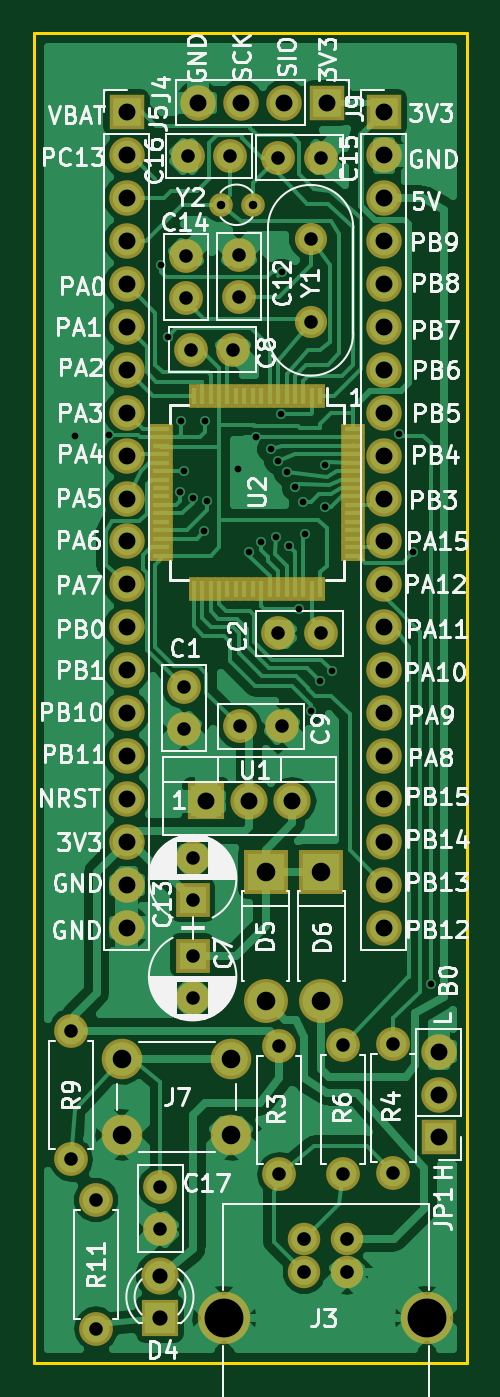
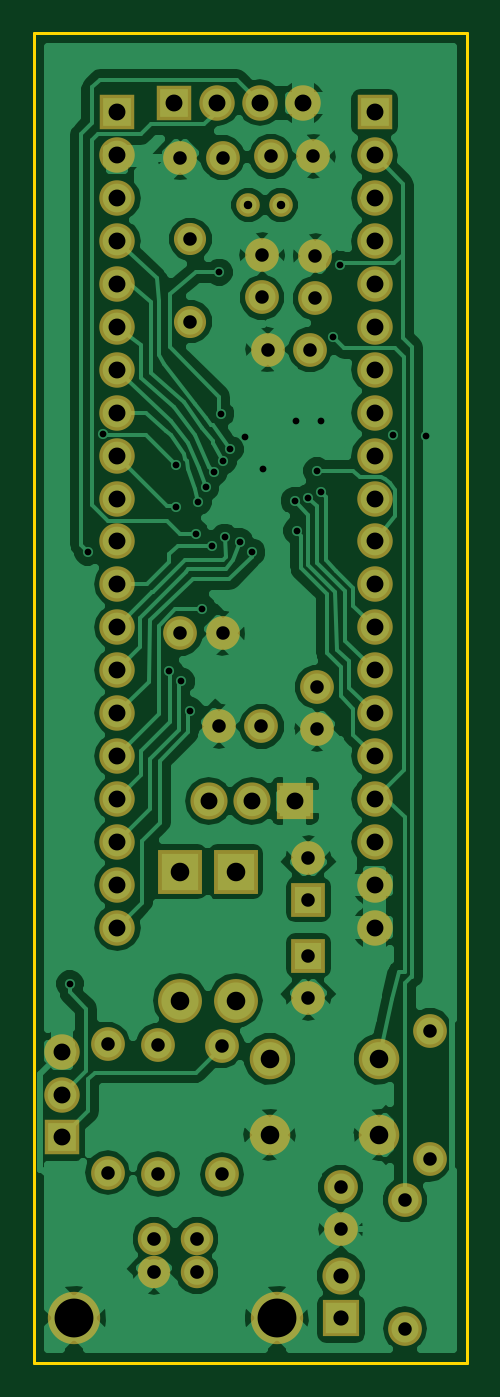
Circuit board: 8 layer files. Board 25.7 x 78.7 mm.
- bottom_copper: STM32alt-B.Cu.gbr (82398 bytes)
- bottom_mask: STM32alt-B.Mask.gbr (3274 bytes)
- bottom_silk: STM32alt-B.SilkS.gbr (337 bytes)
- outline: STM32alt-Edge.Cuts.gbr (485 bytes)
- top_copper: STM32alt-F.Cu.gbr (73132 bytes)
- top_mask: STM32alt-F.Mask.gbr (4886 bytes)
- top_silk: STM32alt-F.SilkS.gbr (77823 bytes)
- drill: STM32alt.drl (2354 bytes)

=== bottom_copper: STM32alt-B.Cu.gbr (82398 bytes, source omitted) ===
=== bottom_mask: STM32alt-B.Mask.gbr ===
G04 #@! TF.FileFunction,Soldermask,Bot*
%FSLAX46Y46*%
G04 Gerber Fmt 4.6, Leading zero omitted, Abs format (unit mm)*
G04 Created by KiCad (PCBNEW 4.0.7) date 12/01/18 01:17:17*
%MOMM*%
%LPD*%
G01*
G04 APERTURE LIST*
%ADD10C,0.100000*%
%ADD11R,2.100000X2.100000*%
%ADD12O,2.100000X2.100000*%
%ADD13C,2.400000*%
%ADD14C,1.900000*%
%ADD15R,2.200000X2.200000*%
%ADD16O,2.200000X2.200000*%
%ADD17C,2.000000*%
%ADD18C,1.400000*%
%ADD19R,2.000000X2.000000*%
%ADD20C,2.200000*%
%ADD21R,2.600000X2.600000*%
%ADD22O,2.600000X2.600000*%
%ADD23C,1.920000*%
%ADD24C,3.100000*%
%ADD25O,2.000000X2.000000*%
G04 APERTURE END LIST*
D10*
D11*
X61110000Y-34158000D03*
D12*
X61110000Y-36698000D03*
X61110000Y-39238000D03*
X61110000Y-41778000D03*
X61110000Y-44318000D03*
X61110000Y-46858000D03*
X61110000Y-49398000D03*
X61110000Y-51938000D03*
X61110000Y-54478000D03*
X61110000Y-57018000D03*
X61110000Y-59558000D03*
X61110000Y-62098000D03*
X61110000Y-64638000D03*
X61110000Y-67178000D03*
X61110000Y-69718000D03*
X61110000Y-72258000D03*
X61110000Y-74798000D03*
X61110000Y-77338000D03*
X61110000Y-79878000D03*
X61110000Y-82418000D03*
D13*
X60820300Y-94695400D03*
X60820300Y-90195400D03*
X67320300Y-94695400D03*
X67320300Y-90195400D03*
D14*
X72009000Y-41656000D03*
X72009000Y-46536000D03*
D15*
X65836800Y-74930000D03*
D16*
X68376800Y-74930000D03*
X70916800Y-74930000D03*
D11*
X76350000Y-34158000D03*
D12*
X76350000Y-36698000D03*
X76350000Y-39238000D03*
X76350000Y-41778000D03*
X76350000Y-44318000D03*
X76350000Y-46858000D03*
X76350000Y-49398000D03*
X76350000Y-51938000D03*
X76350000Y-54478000D03*
X76350000Y-57018000D03*
X76350000Y-59558000D03*
X76350000Y-62098000D03*
X76350000Y-64638000D03*
X76350000Y-67178000D03*
X76350000Y-69718000D03*
X76350000Y-72258000D03*
X76350000Y-74798000D03*
X76350000Y-77338000D03*
X76350000Y-79878000D03*
X76350000Y-82418000D03*
D17*
X67767200Y-45110400D03*
X67767200Y-42610400D03*
X64617600Y-45161200D03*
X64617600Y-42661200D03*
X70104000Y-36830000D03*
X72604000Y-36830000D03*
X67233800Y-36753800D03*
X64733800Y-36753800D03*
D11*
X72974200Y-33591500D03*
D12*
X70434200Y-33591500D03*
X67894200Y-33591500D03*
X65354200Y-33591500D03*
D18*
X66675000Y-39624000D03*
X68575000Y-39624000D03*
D17*
X67437000Y-48196500D03*
X64937000Y-48196500D03*
D19*
X65024000Y-84074000D03*
D17*
X65024000Y-86574000D03*
X70307200Y-70510400D03*
X67807200Y-70510400D03*
D19*
X65024000Y-80772000D03*
D17*
X65024000Y-78272000D03*
X63119000Y-97790000D03*
X63119000Y-100290000D03*
D15*
X63088520Y-105557320D03*
D20*
X63088520Y-103017320D03*
D21*
X69342000Y-79121000D03*
D22*
X69342000Y-86741000D03*
D21*
X72644000Y-79121000D03*
D22*
X72644000Y-86741000D03*
D23*
X71628000Y-100838000D03*
X74168000Y-100838000D03*
X74168000Y-102838000D03*
X71628000Y-102838000D03*
D24*
X66898000Y-105538000D03*
X78898000Y-105538000D03*
D17*
X70154800Y-89408000D03*
D25*
X70154800Y-97028000D03*
D17*
X76911200Y-89306400D03*
D25*
X76911200Y-96926400D03*
D17*
X73926700Y-89382600D03*
D25*
X73926700Y-97002600D03*
D17*
X57835800Y-88519000D03*
D25*
X57835800Y-96139000D03*
D17*
X59309000Y-98552000D03*
D25*
X59309000Y-106172000D03*
D17*
X64516000Y-70662800D03*
X64516000Y-68162800D03*
X70104000Y-64998600D03*
X72604000Y-64998600D03*
D11*
X79603600Y-94843600D03*
D12*
X79603600Y-92303600D03*
X79603600Y-89763600D03*
M02*

=== bottom_silk: STM32alt-B.SilkS.gbr ===
G04 #@! TF.FileFunction,Legend,Bot*
%FSLAX46Y46*%
G04 Gerber Fmt 4.6, Leading zero omitted, Abs format (unit mm)*
G04 Created by KiCad (PCBNEW 4.0.7) date 12/01/18 01:17:17*
%MOMM*%
%LPD*%
G01*
G04 APERTURE LIST*
%ADD10C,0.100000*%
%ADD11C,0.200000*%
G04 APERTURE END LIST*
D10*
D11*
X95313500Y-29527500D02*
X95377000Y-29527500D01*
M02*

=== outline: STM32alt-Edge.Cuts.gbr ===
G04 #@! TF.FileFunction,Profile,NP*
%FSLAX46Y46*%
G04 Gerber Fmt 4.6, Leading zero omitted, Abs format (unit mm)*
G04 Created by KiCad (PCBNEW 4.0.7) date 12/01/18 01:17:17*
%MOMM*%
%LPD*%
G01*
G04 APERTURE LIST*
%ADD10C,0.100000*%
%ADD11C,0.150000*%
G04 APERTURE END LIST*
D10*
D11*
X55626000Y-29464000D02*
X81280000Y-29464000D01*
X55626000Y-108204000D02*
X55626000Y-29464000D01*
X81280000Y-108204000D02*
X55626000Y-108204000D01*
X81280000Y-29464000D02*
X81280000Y-108204000D01*
M02*

=== top_copper: STM32alt-F.Cu.gbr (73132 bytes, source omitted) ===
=== top_mask: STM32alt-F.Mask.gbr ===
G04 #@! TF.FileFunction,Soldermask,Top*
%FSLAX46Y46*%
G04 Gerber Fmt 4.6, Leading zero omitted, Abs format (unit mm)*
G04 Created by KiCad (PCBNEW 4.0.7) date 12/01/18 01:17:17*
%MOMM*%
%LPD*%
G01*
G04 APERTURE LIST*
%ADD10C,0.100000*%
%ADD11R,2.100000X2.100000*%
%ADD12O,2.100000X2.100000*%
%ADD13C,2.400000*%
%ADD14R,0.650000X1.400000*%
%ADD15R,1.400000X0.650000*%
%ADD16C,1.900000*%
%ADD17R,2.200000X2.200000*%
%ADD18O,2.200000X2.200000*%
%ADD19C,2.000000*%
%ADD20C,1.400000*%
%ADD21R,2.000000X2.000000*%
%ADD22C,2.200000*%
%ADD23R,2.600000X2.600000*%
%ADD24O,2.600000X2.600000*%
%ADD25C,1.920000*%
%ADD26C,3.100000*%
%ADD27O,2.000000X2.000000*%
G04 APERTURE END LIST*
D10*
D11*
X61110000Y-34158000D03*
D12*
X61110000Y-36698000D03*
X61110000Y-39238000D03*
X61110000Y-41778000D03*
X61110000Y-44318000D03*
X61110000Y-46858000D03*
X61110000Y-49398000D03*
X61110000Y-51938000D03*
X61110000Y-54478000D03*
X61110000Y-57018000D03*
X61110000Y-59558000D03*
X61110000Y-62098000D03*
X61110000Y-64638000D03*
X61110000Y-67178000D03*
X61110000Y-69718000D03*
X61110000Y-72258000D03*
X61110000Y-74798000D03*
X61110000Y-77338000D03*
X61110000Y-79878000D03*
X61110000Y-82418000D03*
D13*
X60820300Y-94695400D03*
X60820300Y-90195400D03*
X67320300Y-94695400D03*
X67320300Y-90195400D03*
D14*
X72584000Y-50942000D03*
X72084000Y-50942000D03*
X71584000Y-50942000D03*
X71084000Y-50942000D03*
X70584000Y-50942000D03*
X70084000Y-50942000D03*
X69584000Y-50942000D03*
X69084000Y-50942000D03*
X68584000Y-50942000D03*
X68084000Y-50942000D03*
X67584000Y-50942000D03*
X67084000Y-50942000D03*
X66584000Y-50942000D03*
X66084000Y-50942000D03*
X65584000Y-50942000D03*
X65084000Y-50942000D03*
D15*
X63134000Y-52892000D03*
X63134000Y-53392000D03*
X63134000Y-53892000D03*
X63134000Y-54392000D03*
X63134000Y-54892000D03*
X63134000Y-55392000D03*
X63134000Y-55892000D03*
X63134000Y-56392000D03*
X63134000Y-56892000D03*
X63134000Y-57392000D03*
X63134000Y-57892000D03*
X63134000Y-58392000D03*
X63134000Y-58892000D03*
X63134000Y-59392000D03*
X63134000Y-59892000D03*
X63134000Y-60392000D03*
D14*
X65084000Y-62342000D03*
X65584000Y-62342000D03*
X66084000Y-62342000D03*
X66584000Y-62342000D03*
X67084000Y-62342000D03*
X67584000Y-62342000D03*
X68084000Y-62342000D03*
X68584000Y-62342000D03*
X69084000Y-62342000D03*
X69584000Y-62342000D03*
X70084000Y-62342000D03*
X70584000Y-62342000D03*
X71084000Y-62342000D03*
X71584000Y-62342000D03*
X72084000Y-62342000D03*
X72584000Y-62342000D03*
D15*
X74534000Y-60392000D03*
X74534000Y-59892000D03*
X74534000Y-59392000D03*
X74534000Y-58892000D03*
X74534000Y-58392000D03*
X74534000Y-57892000D03*
X74534000Y-57392000D03*
X74534000Y-56892000D03*
X74534000Y-56392000D03*
X74534000Y-55892000D03*
X74534000Y-55392000D03*
X74534000Y-54892000D03*
X74534000Y-54392000D03*
X74534000Y-53892000D03*
X74534000Y-53392000D03*
X74534000Y-52892000D03*
D16*
X72009000Y-41656000D03*
X72009000Y-46536000D03*
D17*
X65836800Y-74930000D03*
D18*
X68376800Y-74930000D03*
X70916800Y-74930000D03*
D11*
X76350000Y-34158000D03*
D12*
X76350000Y-36698000D03*
X76350000Y-39238000D03*
X76350000Y-41778000D03*
X76350000Y-44318000D03*
X76350000Y-46858000D03*
X76350000Y-49398000D03*
X76350000Y-51938000D03*
X76350000Y-54478000D03*
X76350000Y-57018000D03*
X76350000Y-59558000D03*
X76350000Y-62098000D03*
X76350000Y-64638000D03*
X76350000Y-67178000D03*
X76350000Y-69718000D03*
X76350000Y-72258000D03*
X76350000Y-74798000D03*
X76350000Y-77338000D03*
X76350000Y-79878000D03*
X76350000Y-82418000D03*
D19*
X67767200Y-45110400D03*
X67767200Y-42610400D03*
X64617600Y-45161200D03*
X64617600Y-42661200D03*
X70104000Y-36830000D03*
X72604000Y-36830000D03*
X67233800Y-36753800D03*
X64733800Y-36753800D03*
D11*
X72974200Y-33591500D03*
D12*
X70434200Y-33591500D03*
X67894200Y-33591500D03*
X65354200Y-33591500D03*
D20*
X66675000Y-39624000D03*
X68575000Y-39624000D03*
D19*
X67437000Y-48196500D03*
X64937000Y-48196500D03*
D21*
X65024000Y-84074000D03*
D19*
X65024000Y-86574000D03*
X70307200Y-70510400D03*
X67807200Y-70510400D03*
D21*
X65024000Y-80772000D03*
D19*
X65024000Y-78272000D03*
X63119000Y-97790000D03*
X63119000Y-100290000D03*
D17*
X63088520Y-105557320D03*
D22*
X63088520Y-103017320D03*
D23*
X69342000Y-79121000D03*
D24*
X69342000Y-86741000D03*
D23*
X72644000Y-79121000D03*
D24*
X72644000Y-86741000D03*
D25*
X71628000Y-100838000D03*
X74168000Y-100838000D03*
X74168000Y-102838000D03*
X71628000Y-102838000D03*
D26*
X66898000Y-105538000D03*
X78898000Y-105538000D03*
D19*
X70154800Y-89408000D03*
D27*
X70154800Y-97028000D03*
D19*
X76911200Y-89306400D03*
D27*
X76911200Y-96926400D03*
D19*
X73926700Y-89382600D03*
D27*
X73926700Y-97002600D03*
D19*
X57835800Y-88519000D03*
D27*
X57835800Y-96139000D03*
D19*
X59309000Y-98552000D03*
D27*
X59309000Y-106172000D03*
D19*
X64516000Y-70662800D03*
X64516000Y-68162800D03*
X70104000Y-64998600D03*
X72604000Y-64998600D03*
D11*
X79603600Y-94843600D03*
D12*
X79603600Y-92303600D03*
X79603600Y-89763600D03*
M02*

=== top_silk: STM32alt-F.SilkS.gbr (77823 bytes, source omitted) ===
=== drill: STM32alt.drl ===
M48
;DRILL file {KiCad 4.0.7} date 12/01/18 01:17:18
;FORMAT={-:-/ absolute / metric / decimal}
FMAT,2
METRIC,TZ
T1C0.400
T2C0.500
T3C0.800
T4C0.810
T5C0.900
T6C1.000
T7C1.100
T8C2.300
%
G90
G05
M71
T1
X58.039Y-53.34
X60.046Y-53.238
X63.144Y-43.18
X63.551Y-47.447
X64.262Y-56.642
X64.308Y-52.431
X64.516Y-55.372
X65.024Y-56.959
X65.722Y-58.928
X65.786Y-52.451
X65.849Y-57.15
X67.691Y-55.245
X68.389Y-60.198
X68.755Y-53.378
X69.088Y-59.563
X69.667Y-54.099
X69.977Y-59.309
X70.066Y-54.808
X70.231Y-52.006
X70.294Y-43.624
X70.627Y-55.471
X70.739Y-59.817
X71.107Y-56.34
X71.298Y-63.551
X71.564Y-57.219
X71.691Y-59.118
X72.034Y-69.596
X72.542Y-67.818
X72.862Y-57.539
X72.89Y-55.024
X73.254Y-67.208
X77.216Y-53.188
X78.08Y-60.198
X79.146Y-85.75
T2
X66.675Y-39.624
X68.575Y-39.624
T3
X57.836Y-88.519
X57.836Y-96.139
X59.309Y-98.552
X59.309Y-106.172
X63.119Y-97.79
X63.119Y-100.29
X64.516Y-68.163
X64.516Y-70.663
X64.618Y-42.661
X64.618Y-45.161
X64.734Y-36.754
X64.937Y-48.197
X65.024Y-78.272
X65.024Y-80.772
X65.024Y-84.074
X65.024Y-86.574
X67.234Y-36.754
X67.437Y-48.197
X67.767Y-42.61
X67.767Y-45.11
X67.807Y-70.51
X70.104Y-36.83
X70.104Y-64.999
X70.155Y-89.408
X70.155Y-97.028
X70.307Y-70.51
X72.009Y-41.656
X72.009Y-46.536
X72.604Y-36.83
X72.604Y-64.999
X73.927Y-89.383
X73.927Y-97.003
X76.911Y-89.306
X76.911Y-96.926
T4
X71.628Y-100.838
X71.628Y-102.838
X74.168Y-100.838
X74.168Y-102.838
T5
X63.089Y-103.017
X63.089Y-105.557
T6
X61.11Y-34.158
X61.11Y-36.698
X61.11Y-39.238
X61.11Y-41.778
X61.11Y-44.318
X61.11Y-46.858
X61.11Y-49.398
X61.11Y-51.938
X61.11Y-54.478
X61.11Y-57.018
X61.11Y-59.558
X61.11Y-62.098
X61.11Y-64.638
X61.11Y-67.178
X61.11Y-69.718
X61.11Y-72.258
X61.11Y-74.798
X61.11Y-77.338
X61.11Y-79.878
X61.11Y-82.418
X65.354Y-33.591
X65.837Y-74.93
X67.894Y-33.591
X68.377Y-74.93
X70.434Y-33.591
X70.917Y-74.93
X72.974Y-33.591
X76.35Y-34.158
X76.35Y-36.698
X76.35Y-39.238
X76.35Y-41.778
X76.35Y-44.318
X76.35Y-46.858
X76.35Y-49.398
X76.35Y-51.938
X76.35Y-54.478
X76.35Y-57.018
X76.35Y-59.558
X76.35Y-62.098
X76.35Y-64.638
X76.35Y-67.178
X76.35Y-69.718
X76.35Y-72.258
X76.35Y-74.798
X76.35Y-77.338
X76.35Y-79.878
X76.35Y-82.418
X79.604Y-89.764
X79.604Y-92.304
X79.604Y-94.844
T7
X60.82Y-90.195
X60.82Y-94.695
X67.32Y-90.195
X67.32Y-94.695
X69.342Y-79.121
X69.342Y-86.741
X72.644Y-79.121
X72.644Y-86.741
T8
X66.898Y-105.538
X78.898Y-105.538
T0
M30
